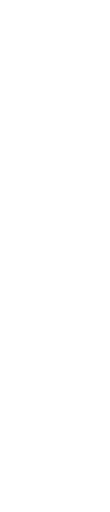
t = 0.00 s
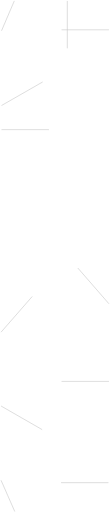
t = 0.17 s
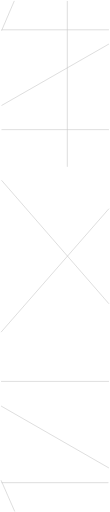
t = 0.42 s
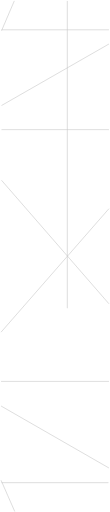
t = 0.58 s
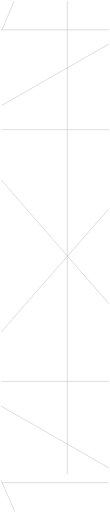
t = 0.83 s
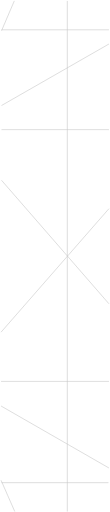
t = 1.00 s

The animated SVG that drew these frames (rendered in a browser with its animation timeline set to each time). Animation: 1 SMIL element (animate=1); one cycle of 1.00 s.

<svg width="116" height="541" viewBox="0 0 116 541" fill="none" xmlns="http://www.w3.org/2000/svg" xmlns:xlink="http://www.w3.org/1999/xlink">
<path d="M71 1V540.5M114.5 510H1.5M1 507.5L8.25 524L15.5 540.5M1 429L115 494.5M115 403H1M1 351L115 220.5M115 321L1.5 190.5M1.5 137H115M1.5 111.5L115 46.5M115 31.5H1.5M15 1L1.5 32.5"
 stroke="#C4C4C4"
 id='line1'
  stroke-opacity="0.6"
  stroke-dasharray="1000 1000"
    stroke-dashoffset= '449'/>
    <animate xlink:href="#line1" attributeName="stroke-dashoffset"  dur="1s" begin="0s" calcMode="linear"  repeatCount="1" values="1000;900;600;400" />
</svg>
